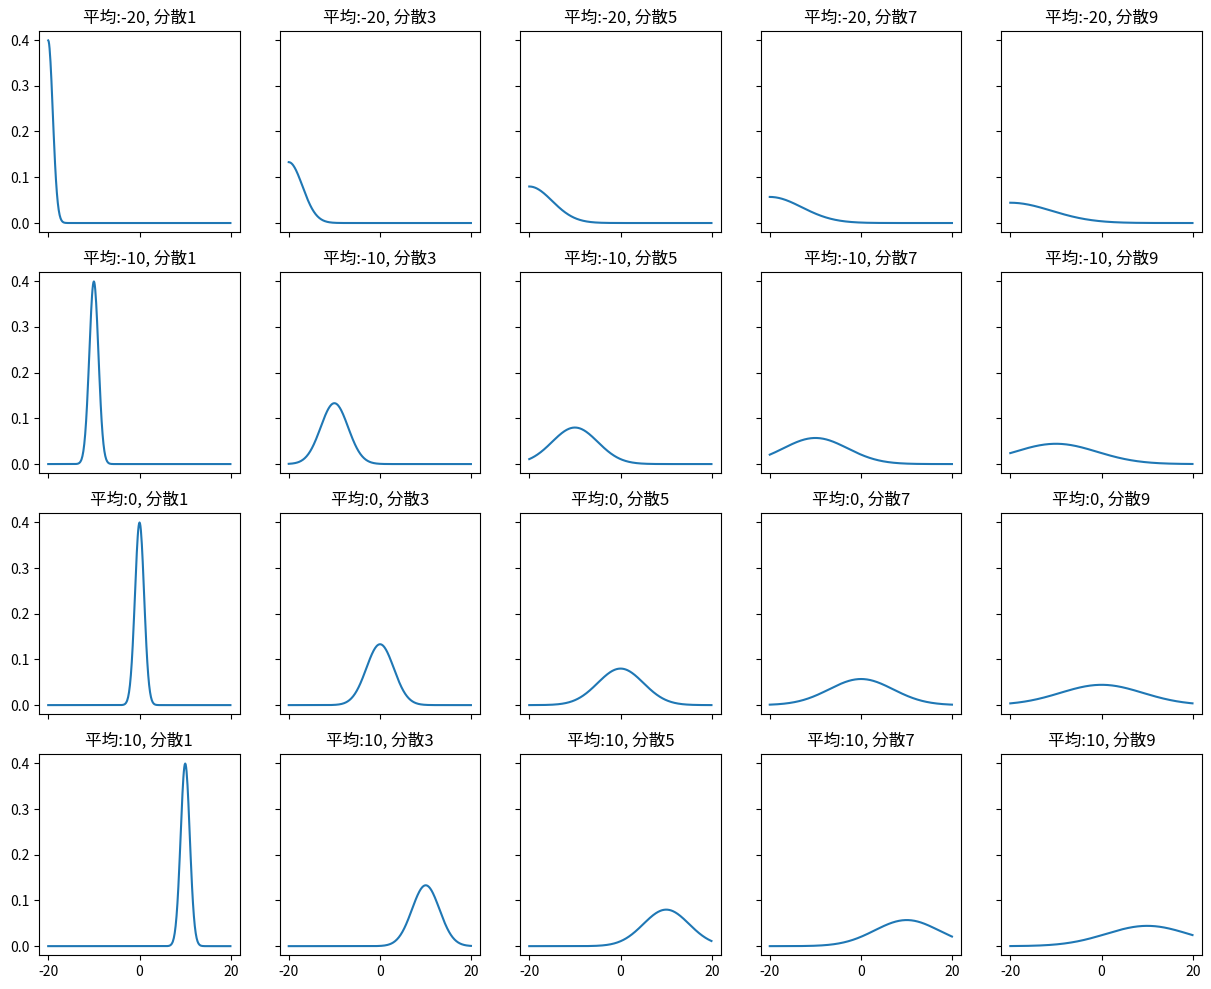

The matplotlib source for this figure:
import numpy as np
import matplotlib.pyplot as plt

#ガウス一次元確率密度を返す関数
def f(x,mu = 0,sigma = 1):
    return np.exp((-(x-mu)**2)/(2.0*(sigma**2))) / (np.sqrt(2*np.pi)*sigma)

# 平均と分散のテスト用リスト
mus = np.arange(-20,20,10)
sigmas = np.arange(1,10,2)

x = np.arange(-20,20,0.1)

# 出力時のFigureの幅、高さ指定
w = len(sigmas)*3
h = len(mus)*3

# サブプロット（figure内に複数のグラフ(ax)）を入れる方式。先に座標を取るやり方。
# http://ailaby.com/matplotlib_fig/ 参考
fig, axs = plt.subplots(len(mus), len(sigmas), figsize=(w, h),sharex=True, sharey=True)

for i in range(len(mus)):
	for j in range(len(sigmas)):
		axs[i,j].plot(x,f(x,mu=mus[i],sigma=sigmas[j]))
		axs[i,j].set_title("平均:{}, 分散{}".format(mus[i],sigmas[j]))
    
# fig.tight_layout()  # タイトルとラベルが被るのを解消
plt.show()

